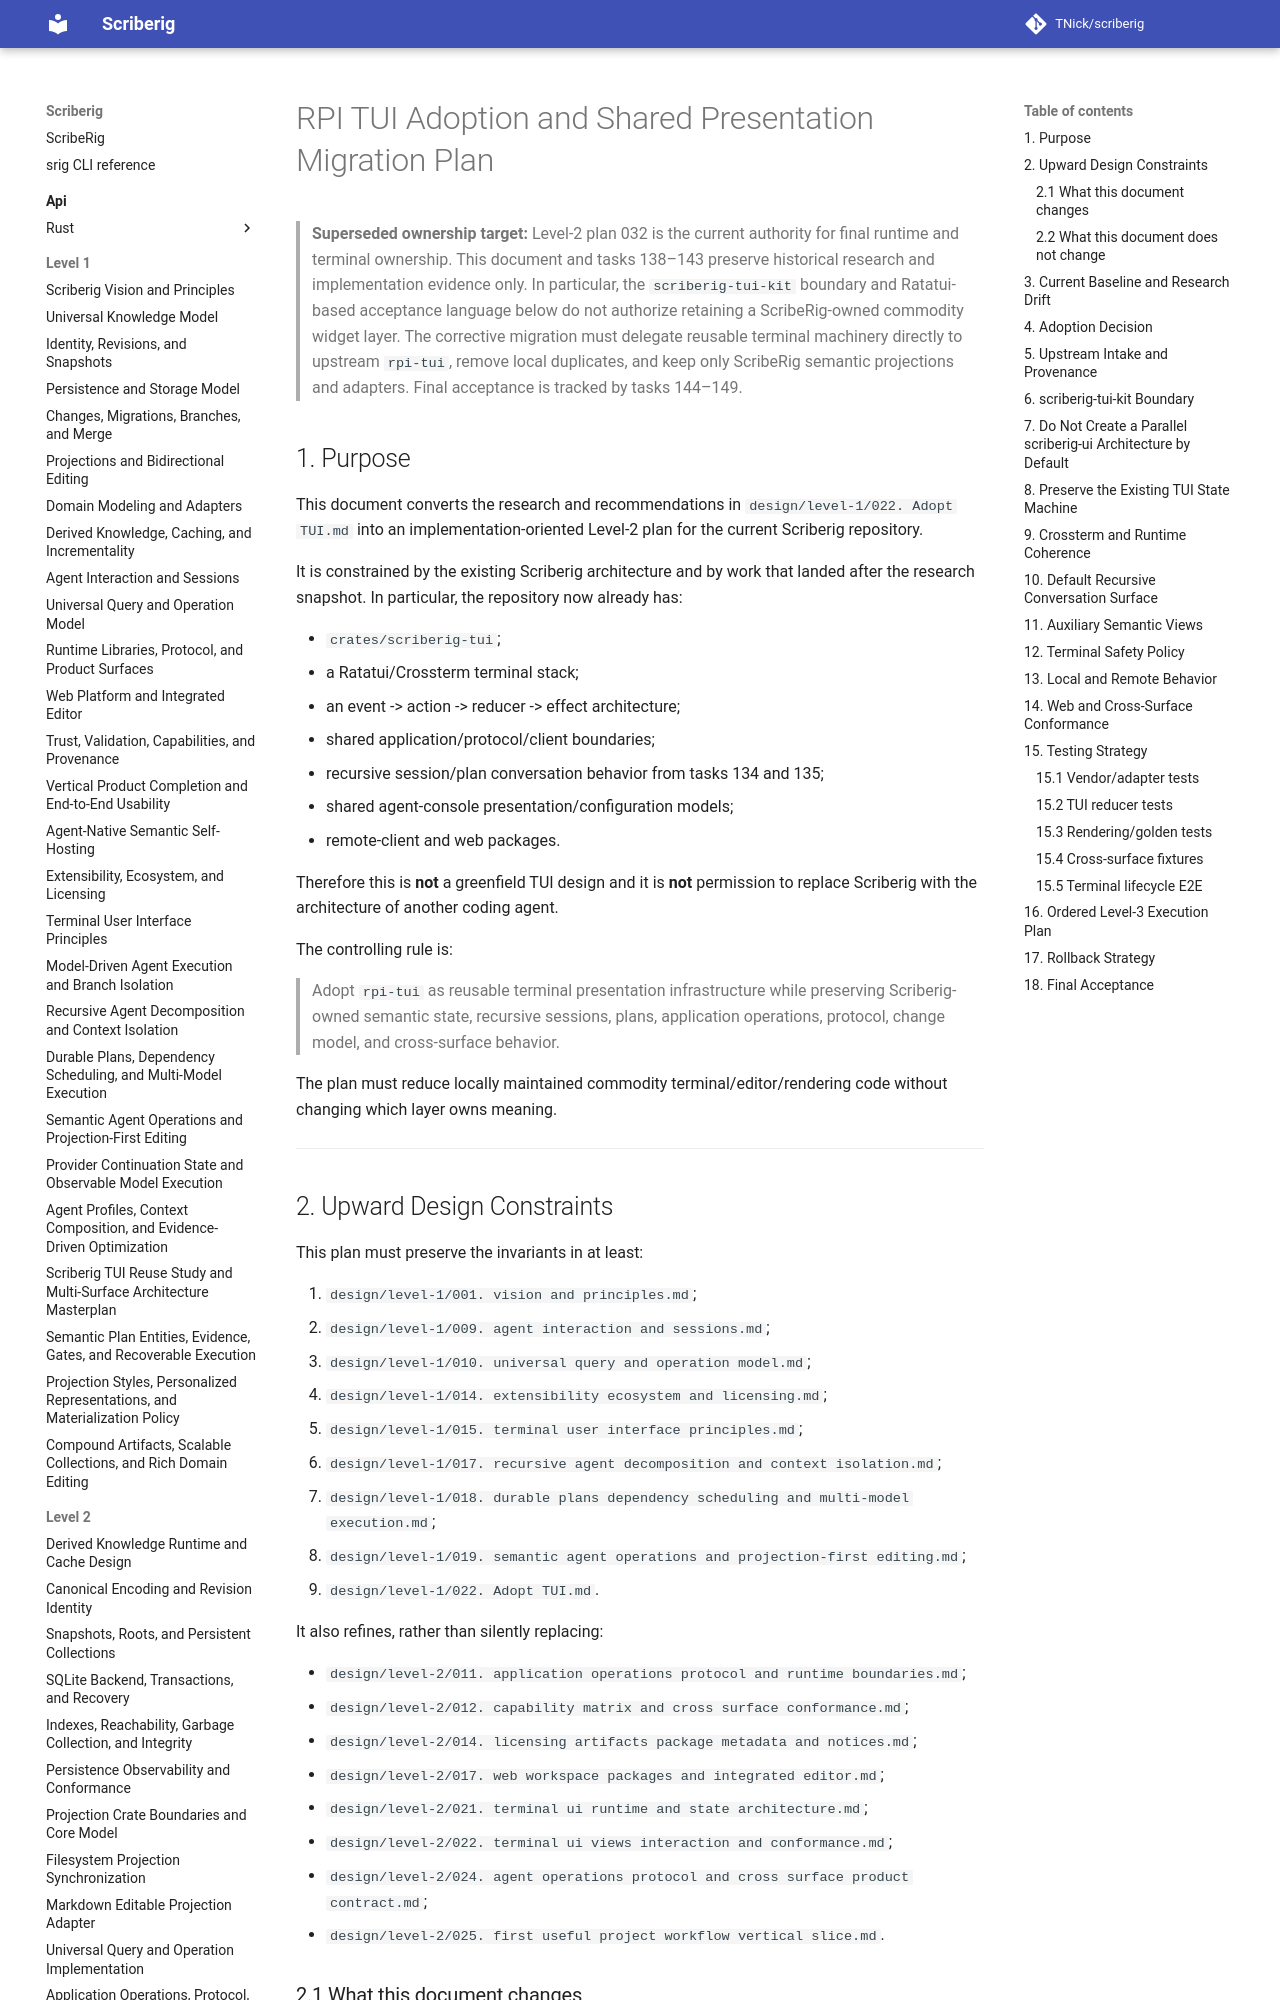

repository: TNick/scriberig · page: level-2/031. rpi tui adoption and shared presentation migration plan/index.html · generator: mkdocs

# RPI TUI Adoption and Shared Presentation Migration Plan

> **Superseded ownership target:** Level-2 plan 032 is the current authority
> for final runtime and terminal ownership. This document and tasks 138–143
> preserve historical research and implementation evidence only. In particular,
> the `scriberig-tui-kit` boundary and Ratatui-based acceptance language below
> do not authorize retaining a ScribeRig-owned commodity widget layer. The
> corrective migration must delegate reusable terminal machinery directly to
> upstream `rpi-tui`, remove local duplicates, and keep only ScribeRig semantic
> projections and adapters. Final acceptance is tracked by tasks 144–149.

## 1. Purpose

This document converts the research and recommendations in `design/level-1/022. Adopt TUI.md` into an implementation-oriented Level-2 plan for the current Scriberig repository.

It is constrained by the existing Scriberig architecture and by work that landed after the research snapshot. In particular, the repository now already has:

- `crates/scriberig-tui`;
- a Ratatui/Crossterm terminal stack;
- an event -> action -> reducer -> effect architecture;
- shared application/protocol/client boundaries;
- recursive session/plan conversation behavior from tasks 134 and 135;
- shared agent-console presentation/configuration models;
- remote-client and web packages.

Therefore this is **not** a greenfield TUI design and it is **not** permission to replace Scriberig with the architecture of another coding agent.

The controlling rule is:

> Adopt `rpi-tui` as reusable terminal presentation infrastructure while preserving Scriberig-owned semantic state, recursive sessions, plans, application operations, protocol, change model, and cross-surface behavior.

The plan must reduce locally maintained commodity terminal/editor/rendering code without changing which layer owns meaning.

---
